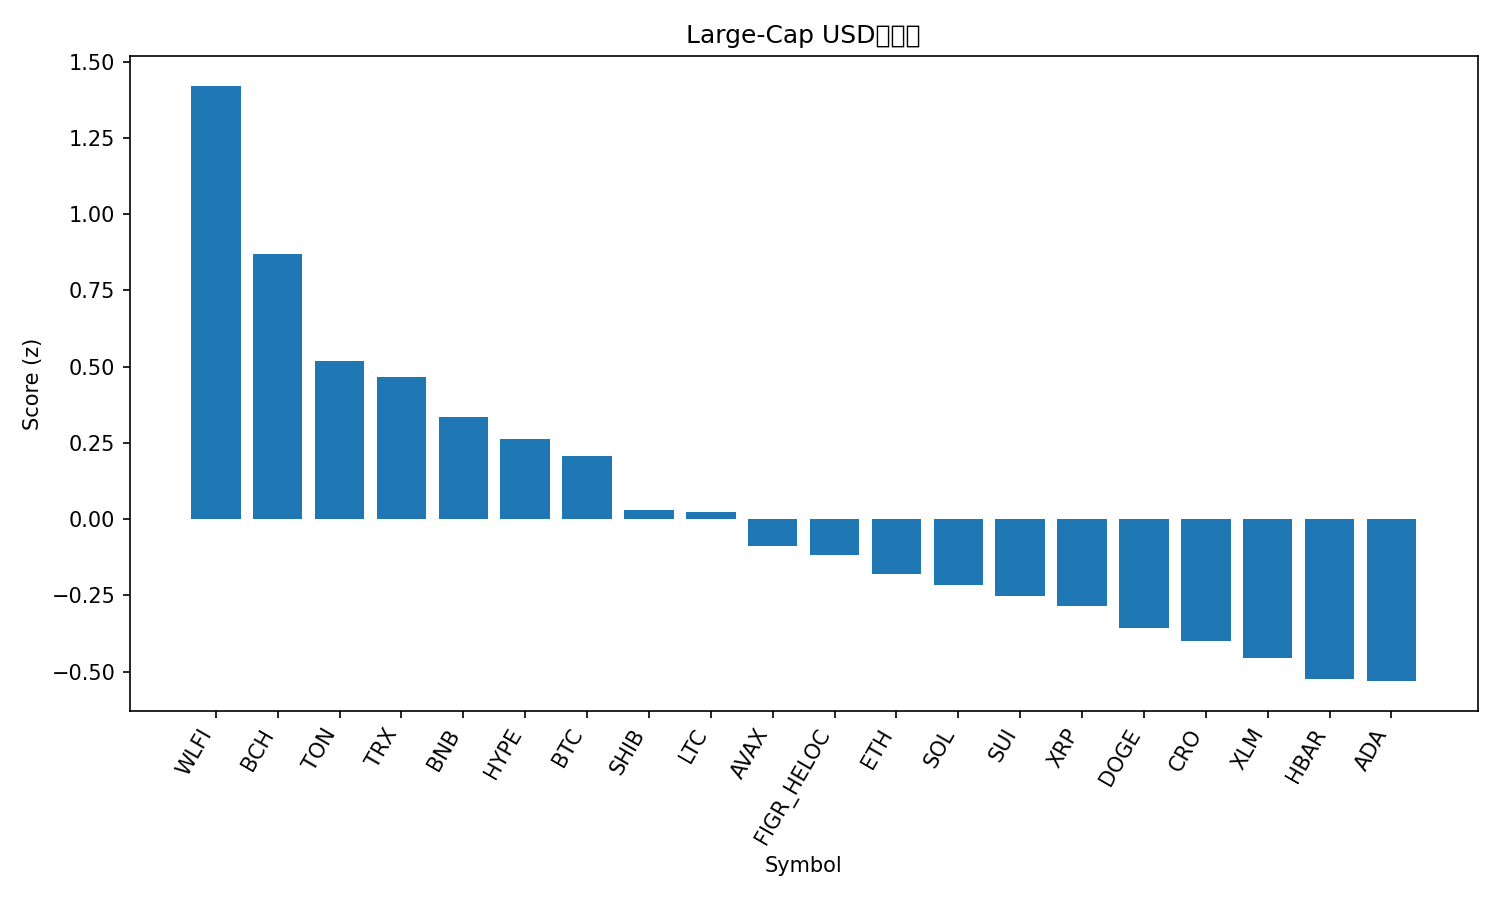

The table this chart was drawn from, first rows:
rank, name, symbol, price, pct_1h, pct_24h, pct_7d, pct_1h_vs_btc, pct_24h_vs_btc, pct_7d_vs_btc, market_cap_rank, market_cap, volume_usd, score
1, World Liberty Financial, WLFI, 0.2291, -0.3527, 11.19, 0.0, -0.2189, 10.56, -1.824, 33, 6246633564, 1298285051, 1.421
2, Bitcoin Cash, BCH, 602.9, 0.05575, 0.9045, 10.92, 0.1896, 0.2735, 9.093, 20, 12002658154, 188286260, 0.871
3, Toncoin, TON, 3.09, 0.2341, 1.114, -2.049, 0.3679, 0.4826, -3.873, 30, 7946267742, 75456506, 0.5174
4, TRON, TRX, 0.3299, 0.2596, 1.041, -3.82, 0.3935, 0.4104, -5.644, 10, 31215179993, 2146298076, 0.465
5, BNB, BNB, 873.7, -0.08209, 1.646, 0.905, 0.05178, 1.015, -0.919, 5, 121540113796, 826828275, 0.3351
6, Hyperliquid, HYPE, 46.91, -0.3805, 2.571, 4.522, -0.2466, 1.94, 2.698, 17, 12700499161, 191693431, 0.2616
7, Bitcoin, BTC, 110936, -0.1339, 0.631, 1.824, 0.0, 0.0, 0.0, 1, 2208210473532, 21141089449, 0.2079
8, Shiba Inu, SHIB, 1.236e-05, -0.2024, 0.9264, 0.1786, -0.06849, 0.2954, -1.645, 31, 7280566277, 113686620, 0.03067
9, Litecoin, LTC, 114.2, -0.4436, 1.909, 3.375, -0.3098, 1.278, 1.551, 27, 8702852782, 342833181, 0.02381
10, Avalanche, AVAX, 24.29, -0.1436, -0.6671, 1.246, -0.009776, -1.298, -0.578, 23, 10257321797, 277095559, -0.08844
11, Figure Heloc, FIGR_HELOC, 1.0, 0.0, -1.655, 0.0, 0.1339, -2.286, -1.824, 18, 12312684309, 18860, -0.1161
12, Ethereum, ETH, 4278, -0.1334, 0.09902, -4.546, 0.000488, -0.532, -6.37, 2, 515648482294, 14081932213, -0.1808
13, Solana, SOL, 201.8, -0.3427, 0.9024, -1.447, -0.2088, 0.2714, -3.271, 6, 109316883385, 3196590014, -0.2166
14, Sui, SUI, 3.37, -0.4987, 0.9858, 2.047, -0.3649, 0.3548, 0.2227, 19, 12006984051, 526439253, -0.2523
15, XRP, XRP, 2.85, -0.6267, 1.907, 1.583, -0.4929, 1.276, -0.2415, 3, 170248230918, 2967190677, -0.2855
16, Dogecoin, DOGE, 0.2206, -0.7996, 3.025, 1.296, -0.6657, 2.394, -0.5285, 9, 33279815003, 1545119671, -0.3565
17, Cronos, CRO, 0.259, 0.3513, -3.181, -10.57, 0.4852, -3.812, -12.4, 28, 8700594199, 61090634, -0.3999
18, Stellar, XLM, 0.3577, -0.5329, 0.4532, 0.4821, -0.399, -0.1778, -1.342, 22, 11341616400, 151828345, -0.4549
19, Hedera, HBAR, 0.2176, -0.5349, 1.085, -2.983, -0.401, 0.4536, -4.807, 25, 9220714548, 118773723, -0.5245
20, Cardano, ADA, 0.8248, -0.6058, 0.6967, -0.008064, -0.4719, 0.06567, -1.832, 11, 30096125364, 932888428, -0.531
21, Chainlink, LINK, 22.15, -0.5096, 0.3248, -6.755, -0.3758, -0.3062, -8.579, 13, 15015594695, 449516248, -0.787
